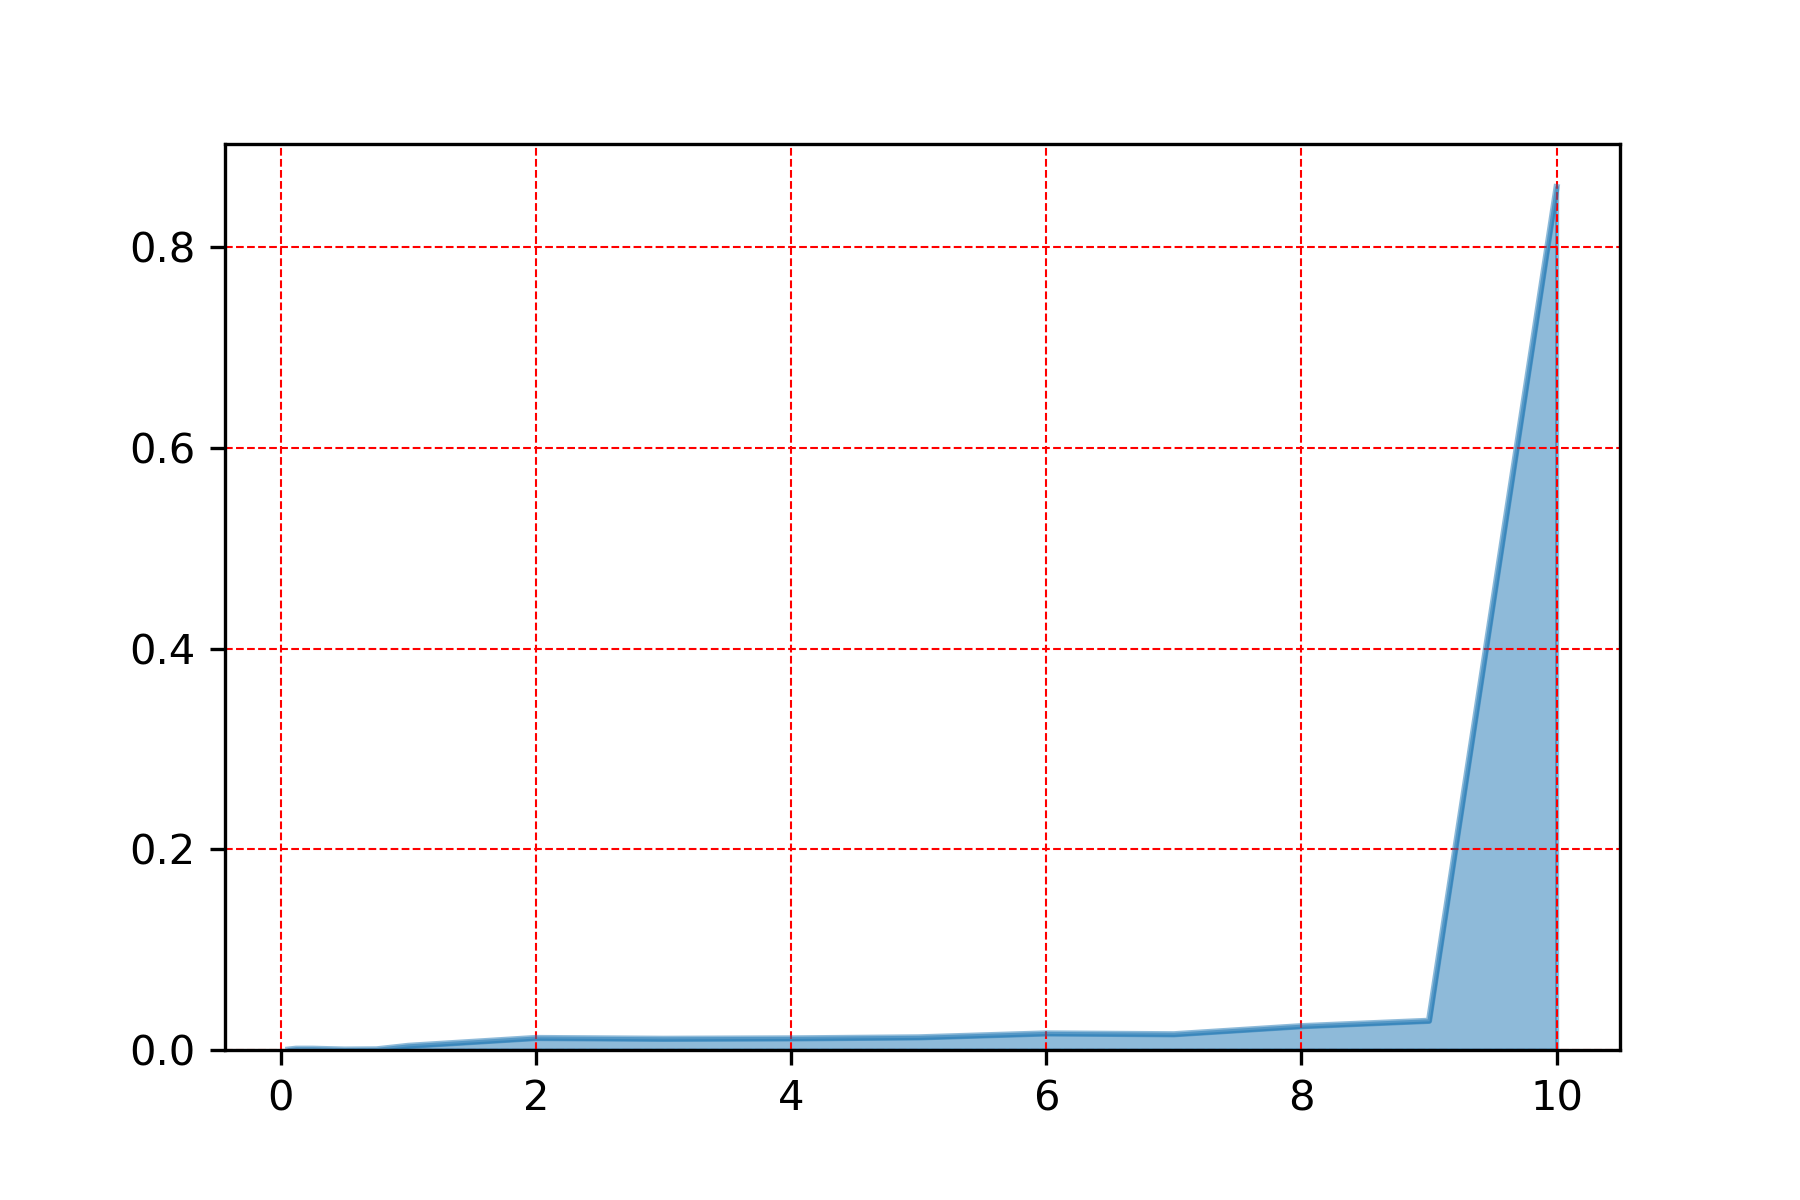

Source data for this figure (header and first rows):
, vis
10.0, 0.8598
9.0, 0.02908
8.0, 0.02372
6.0, 0.0165
7.0, 0.01567
5.0, 0.01258
2.0, 0.01196
4.0, 0.01155
3.0, 0.01114
1.0, 0.004125
0.12, 0.001237
0.25, 0.001237
0.75, 0.0006187
0.06, 0.0004125
0.5, 0.0004125
